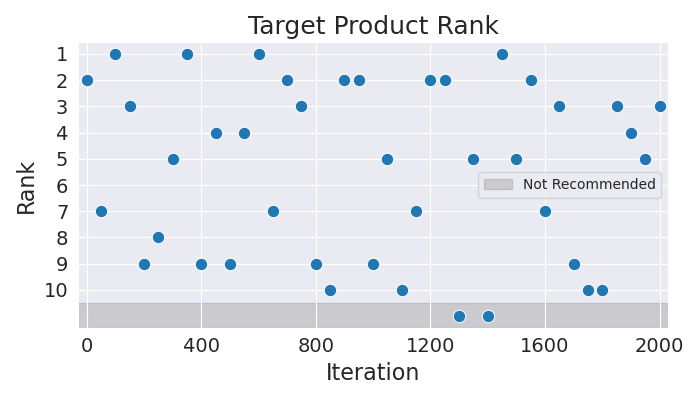

The data file committed next to this chart (first rows):
Iteration, Rank
0, 2
50, 7
100, 1
150, 3
200, 9
250, 8
300, 5
350, 1
400, 9
450, 4
500, 9
550, 4
600, 1
650, 7
700, 2
750, 3
800, 9
850, 10
900, 2
950, 2
1000, 9
1050, 5
1100, 10
1150, 7
1200, 2
1250, 2
1300, 11
1350, 5
1400, 11
1450, 1
1500, 5
1550, 2
1600, 7
1650, 3
1700, 9
1750, 10
1800, 10
1850, 3
1900, 4
1950, 5
2000, 3
